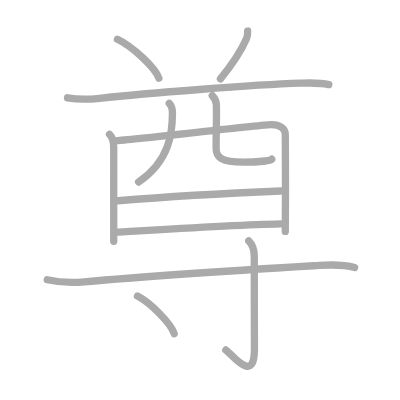
t = 0.00 s
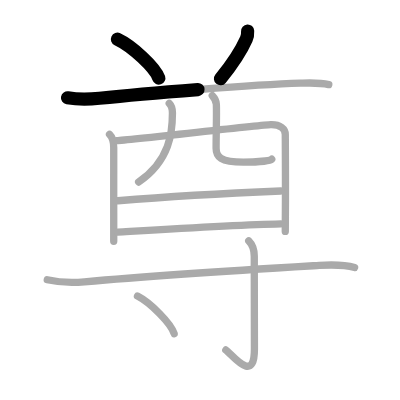
t = 2.50 s
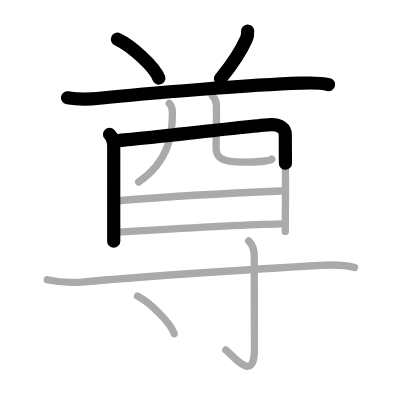
t = 4.75 s
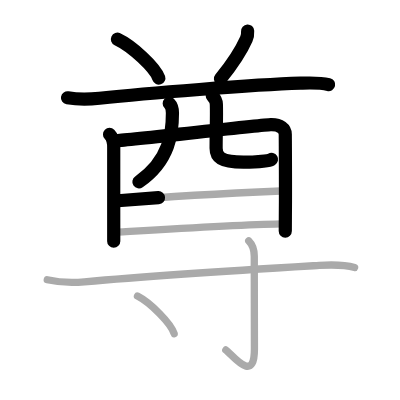
t = 7.25 s
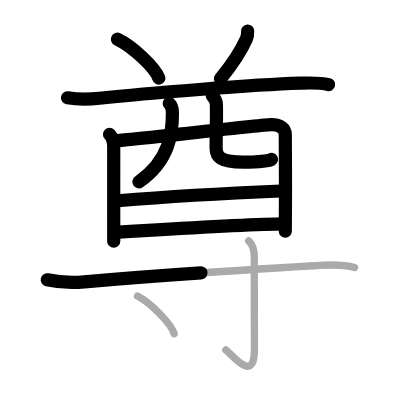
t = 9.50 s
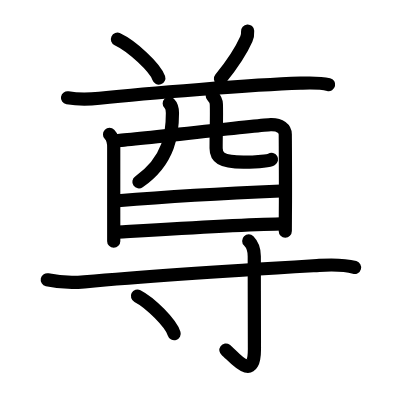
t = 12.00 s

The animated SVG that drew these frames (rendered in a browser with its animation timeline set to each time). Animation: 12 SMIL elements (animate=12); one cycle of 12.00 s.

<?xml version="1.0" standalone="no"?>
<!DOCTYPE svg PUBLIC "-//W3C//DTD SVG 1.1//EN"   "http://www.w3.org/Graphics/SVG/1.1/DTD/svg11.dtd">
<svg width="400px" height="400px"  version="1.1" xmlns="http://www.w3.org/2000/svg">
  <defs>
    <marker id="Triangle" viewBox="0 0 10 10" refX="0" refY="5" markerUnits="strokeWidth" markerWidth="3" style="stroke-opacity:0%;fill:#aaaaaa;" markerHeight="2" orient="auto">
      <path d="M 0 0 L 10 5 L 0 10 z" />
    </marker>
    
    <marker id="Arrow" viewBox="0 0 10 10" refX="5" refY="5" markerUnits="strokeWidth" markerWidth="1.8" style="stroke-opacity:0%;fill:#770000;" markerHeight="2" orient="auto">
      <path d="M 0 4 L 6 4 L 4 1 L 10 5 L 4 9 L 6 6 L 0 6 z" />
        <circle cx="5" cy="5" r="5" />
      </marker>
    
    <marker id="TriangleRed" viewBox="0 0 10 10" refX="0" refY="5" markerUnits="strokeWidth" markerWidth="3" style="stroke-opacity:0%;fill:#CC0000;" markerHeight="2" orient="auto">
      <path d="M 0 0 L 10 5 L 0 10 z" />
    </marker>
    
    <marker id="ArrowRed" viewBox="0 0 10 10" refX="5" refY="5" markerUnits="strokeWidth" markerWidth="1.8" style="stroke-opacity:0%;fill:#CC0000;" markerHeight="2" orient="auto">
      <path d="M 0 4 L 6 4 L 4 1 L 10 5 L 4 9 L 6 6 L 0 6 z" />
        <circle cx="5" cy="5" r="5" />
      </marker>
    
  </defs>
  
  <path style="fill:#ffffff; fill-opacity:100%; fill-rule:evenodd; stroke-width:0;" d="M 0 0 L 400px 0 L 400px 400px L 0 400px L 0 0" />

  <g transform="scale(3.6697247706422 3.6697247706422)">
<path style="fill:none; fill-opacity:0%; fill-rule:evenodd; stroke:#aaaaaa; stroke-opacity:100%; stroke-width: 1.5pt; stroke-linejoin:round; stroke-linecap:round;" d="M32 10.69c3.98 1.87 10.29 7.69 11.28 10.6"></path>
<path style="fill:none; fill-opacity:0%; fill-rule:evenodd; stroke:#aaaaaa; stroke-opacity:100%; stroke-width: 1.5pt; stroke-linejoin:round; stroke-linecap:round;" d="M67.48 8.46c0.05 0.85 0 1.38-0.35 2.16c-1.27 2.86-2.97 5.84-7.06 10.86"></path>
<path style="fill:none; fill-opacity:0%; fill-rule:evenodd; stroke:#aaaaaa; stroke-opacity:100%; stroke-width: 1.5pt; stroke-linejoin:round; stroke-linecap:round;" d="M18.4 26.65c3.1 0.54 6.13 0.41 8.72 0.13c12.5-1.34 41.79-3.69 54.75-4.11c2.58-0.08 5.19-0.22 7.72 0.39"></path>
<path style="fill:none; fill-opacity:0%; fill-rule:evenodd; stroke:#aaaaaa; stroke-opacity:100%; stroke-width: 1.5pt; stroke-linejoin:round; stroke-linecap:round;" d="M29.85 36.63c0.92 0.92 1.14 2.06 1.14 3.54c0 0.56-0.01 12.88 0 21.14c0 1.69 0 3.22 0 4.43"></path>
<path style="fill:none; fill-opacity:0%; fill-rule:evenodd; stroke:#aaaaaa; stroke-opacity:100%; stroke-width: 1.5pt; stroke-linejoin:round; stroke-linecap:round;" d="M31.82 38.31c3.66-0.12 38.87-4.25 41.98-4.33c2.59-0.07 3.94 1.15 3.94 2.67c0 0.72 0.1 13.85 0.02 22.3c-0.01 1.56-0.02 2.96-0.02 4.11"></path>
<path style="fill:none; fill-opacity:0%; fill-rule:evenodd; stroke:#aaaaaa; stroke-opacity:100%; stroke-width: 1.5pt; stroke-linejoin:round; stroke-linecap:round;" d="M46.12 28.18c0.51 0.51 0.87 1.65 0.87 2.61c0 5.15-0.62 12.9-9.21 18.81"></path>
<path style="fill:none; fill-opacity:0%; fill-rule:evenodd; stroke:#aaaaaa; stroke-opacity:100%; stroke-width: 1.5pt; stroke-linejoin:round; stroke-linecap:round;" d="M57.84 26.06c0.61 0.64 1.08 1.39 1.12 2.38c0.11 3.13-0.07 7.63-0.07 11.97c0 2.29 1.11 3.77 7.45 3.77c3.65 0 7.28-0.42 7.7-0.8"></path>
<path style="fill:none; fill-opacity:0%; fill-rule:evenodd; stroke:#aaaaaa; stroke-opacity:100%; stroke-width: 1.5pt; stroke-linejoin:round; stroke-linecap:round;" d="M32.12 54.71c12.26-1.02 29.01-2.02 44.39-2.66"></path>
<path style="fill:none; fill-opacity:0%; fill-rule:evenodd; stroke:#aaaaaa; stroke-opacity:100%; stroke-width: 1.5pt; stroke-linejoin:round; stroke-linecap:round;" d="M32.12 63.27c11.63-0.7 32.68-2.02 44.42-2.27"></path>
<path style="fill:none; fill-opacity:0%; fill-rule:evenodd; stroke:#aaaaaa; stroke-opacity:100%; stroke-width: 1.5pt; stroke-linejoin:round; stroke-linecap:round;" d="M12.88 76.24c3.75 0.83 7.01 0.83 10.12 0.55c22-1.97 45.91-3.39 64-4.48c3.1-0.18 6.75-0.24 9.63 0.57"></path>
<path style="fill:none; fill-opacity:0%; fill-rule:evenodd; stroke:#aaaaaa; stroke-opacity:100%; stroke-width: 1.5pt; stroke-linejoin:round; stroke-linecap:round;" d="M67.78 65.65c0.94 0.94 1.51 2.42 1.51 4.18c0 8.48 0.04 21.35 0.04 25.34c0 9.67-6.04 1.43-7.8 0.2"></path>
<path style="fill:none; fill-opacity:0%; fill-rule:evenodd; stroke:#aaaaaa; stroke-opacity:100%; stroke-width: 1.5pt; stroke-linejoin:round; stroke-linecap:round;" d="M37.46 80.68c3.53 1.81 9.12 7.44 10 10.25"></path>

<path style="fill:none; fill-opacity:0%; fill-rule:evenodd; stroke:#000000; stroke-opacity:100%; stroke-width: 2.7pt; stroke-linejoin:round; stroke-linecap:round;" d="M32 10.69c3.98 1.87 10.29 7.69 11.28 10.6" pathLength="100" stroke-dashoffset="100" stroke-dasharray="100 105"><animate id="dashAnim1" attributeName="stroke-dashoffset" from="100" to="0" dur="1s" calcMode="linear" fill="freeze"/></path>
<path style="fill:none; fill-opacity:0%; fill-rule:evenodd; stroke:#000000; stroke-opacity:100%; stroke-width: 2.7pt; stroke-linejoin:round; stroke-linecap:round;" d="M67.48 8.46c0.05 0.85 0 1.38-0.35 2.16c-1.27 2.86-2.97 5.84-7.06 10.86" pathLength="100" stroke-dashoffset="100" stroke-dasharray="100 105"><animate id="dashAnim2" attributeName="stroke-dashoffset" from="100" to="0" dur="1s" calcMode="linear" begin="dashAnim1.end" fill="freeze"/></path>
<path style="fill:none; fill-opacity:0%; fill-rule:evenodd; stroke:#000000; stroke-opacity:100%; stroke-width: 2.7pt; stroke-linejoin:round; stroke-linecap:round;" d="M18.4 26.65c3.1 0.54 6.13 0.41 8.72 0.13c12.5-1.34 41.79-3.69 54.75-4.11c2.58-0.08 5.19-0.22 7.72 0.39" pathLength="100" stroke-dashoffset="100" stroke-dasharray="100 105"><animate id="dashAnim3" attributeName="stroke-dashoffset" from="100" to="0" dur="1s" calcMode="linear" begin="dashAnim2.end" fill="freeze"/></path>
<path style="fill:none; fill-opacity:0%; fill-rule:evenodd; stroke:#000000; stroke-opacity:100%; stroke-width: 2.7pt; stroke-linejoin:round; stroke-linecap:round;" d="M29.85 36.63c0.92 0.92 1.14 2.06 1.14 3.54c0 0.56-0.01 12.88 0 21.14c0 1.69 0 3.22 0 4.43" pathLength="100" stroke-dashoffset="100" stroke-dasharray="100 105"><animate id="dashAnim4" attributeName="stroke-dashoffset" from="100" to="0" dur="1s" calcMode="linear" begin="dashAnim3.end" fill="freeze"/></path>
<path style="fill:none; fill-opacity:0%; fill-rule:evenodd; stroke:#000000; stroke-opacity:100%; stroke-width: 2.7pt; stroke-linejoin:round; stroke-linecap:round;" d="M31.82 38.31c3.66-0.12 38.87-4.25 41.98-4.33c2.59-0.07 3.94 1.15 3.94 2.67c0 0.72 0.1 13.85 0.02 22.3c-0.01 1.56-0.02 2.96-0.02 4.11" pathLength="100" stroke-dashoffset="100" stroke-dasharray="100 105"><animate id="dashAnim5" attributeName="stroke-dashoffset" from="100" to="0" dur="1s" calcMode="linear" begin="dashAnim4.end" fill="freeze"/></path>
<path style="fill:none; fill-opacity:0%; fill-rule:evenodd; stroke:#000000; stroke-opacity:100%; stroke-width: 2.7pt; stroke-linejoin:round; stroke-linecap:round;" d="M46.12 28.18c0.51 0.51 0.87 1.65 0.87 2.61c0 5.15-0.62 12.9-9.21 18.81" pathLength="100" stroke-dashoffset="100" stroke-dasharray="100 105"><animate id="dashAnim6" attributeName="stroke-dashoffset" from="100" to="0" dur="1s" calcMode="linear" begin="dashAnim5.end" fill="freeze"/></path>
<path style="fill:none; fill-opacity:0%; fill-rule:evenodd; stroke:#000000; stroke-opacity:100%; stroke-width: 2.7pt; stroke-linejoin:round; stroke-linecap:round;" d="M57.84 26.06c0.61 0.64 1.08 1.39 1.12 2.38c0.11 3.13-0.07 7.63-0.07 11.97c0 2.29 1.11 3.77 7.45 3.77c3.65 0 7.28-0.42 7.7-0.8" pathLength="100" stroke-dashoffset="100" stroke-dasharray="100 105"><animate id="dashAnim7" attributeName="stroke-dashoffset" from="100" to="0" dur="1s" calcMode="linear" begin="dashAnim6.end" fill="freeze"/></path>
<path style="fill:none; fill-opacity:0%; fill-rule:evenodd; stroke:#000000; stroke-opacity:100%; stroke-width: 2.7pt; stroke-linejoin:round; stroke-linecap:round;" d="M32.12 54.71c12.26-1.02 29.01-2.02 44.39-2.66" pathLength="100" stroke-dashoffset="100" stroke-dasharray="100 105"><animate id="dashAnim8" attributeName="stroke-dashoffset" from="100" to="0" dur="1s" calcMode="linear" begin="dashAnim7.end" fill="freeze"/></path>
<path style="fill:none; fill-opacity:0%; fill-rule:evenodd; stroke:#000000; stroke-opacity:100%; stroke-width: 2.7pt; stroke-linejoin:round; stroke-linecap:round;" d="M32.12 63.27c11.63-0.7 32.68-2.02 44.42-2.27" pathLength="100" stroke-dashoffset="100" stroke-dasharray="100 105"><animate id="dashAnim9" attributeName="stroke-dashoffset" from="100" to="0" dur="1s" calcMode="linear" begin="dashAnim8.end" fill="freeze"/></path>
<path style="fill:none; fill-opacity:0%; fill-rule:evenodd; stroke:#000000; stroke-opacity:100%; stroke-width: 2.7pt; stroke-linejoin:round; stroke-linecap:round;" d="M12.88 76.24c3.75 0.83 7.01 0.83 10.12 0.55c22-1.97 45.91-3.39 64-4.48c3.1-0.18 6.75-0.24 9.63 0.57" pathLength="100" stroke-dashoffset="100" stroke-dasharray="100 105"><animate id="dashAnim10" attributeName="stroke-dashoffset" from="100" to="0" dur="1s" calcMode="linear" begin="dashAnim9.end" fill="freeze"/></path>
<path style="fill:none; fill-opacity:0%; fill-rule:evenodd; stroke:#000000; stroke-opacity:100%; stroke-width: 2.7pt; stroke-linejoin:round; stroke-linecap:round;" d="M67.78 65.65c0.94 0.94 1.51 2.42 1.51 4.18c0 8.48 0.04 21.35 0.04 25.34c0 9.67-6.04 1.43-7.8 0.2" pathLength="100" stroke-dashoffset="100" stroke-dasharray="100 105"><animate id="dashAnim11" attributeName="stroke-dashoffset" from="100" to="0" dur="1s" calcMode="linear" begin="dashAnim10.end" fill="freeze"/></path>
<path style="fill:none; fill-opacity:0%; fill-rule:evenodd; stroke:#000000; stroke-opacity:100%; stroke-width: 2.7pt; stroke-linejoin:round; stroke-linecap:round;" d="M37.46 80.68c3.53 1.81 9.12 7.44 10 10.25" pathLength="100" stroke-dashoffset="100" stroke-dasharray="100 105"><animate id="dashAnim12" attributeName="stroke-dashoffset" from="100" to="0" dur="1s" calcMode="linear" begin="dashAnim11.end" fill="freeze"/></path>

</g>

</svg>  
          
